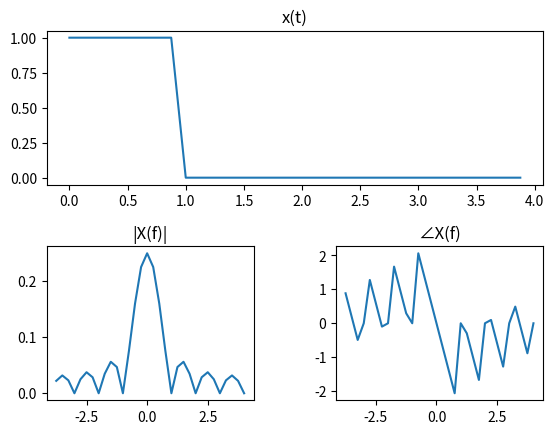

This chart was generated by the following Python code:
import matplotlib.pyplot as plt
import numpy as np
import math

N = 2**5 # number of samples
tp = 4 # sampling duration

def signal(t):
    # pi = math.pi
    # sin = math.sin
    # return 5*sin(2*pi*100*t) + 3*sin(2*pi*50*t) + 20*sin(2*pi*80*t)
    return 1 if t < 1 else 0

def fft(f):
    Ni = len(f)
    Mi = int(Ni / 2)
    if Mi <= 2:
       return [f[0] + f[1] + f[2] + f[3], 
               f[0] - 1j*f[1] - f[2] + 1j*f[3],
               f[0] - f[1] + f[2] - f[3],
               f[0] + 1j*f[1] - f[2] - 1j*f[3]]
    
    wn = math.cos(2*math.pi/Ni) - 1j*math.sin(2*math.pi/Ni)
    fe = [f[i] for i in range(Ni) if i % 2 == 0]
    fo = [f[i] for i in range(Ni) if i % 2 == 1]
    Fe = fft(fe)
    Fo = fft(fo)
    return [np.around(Fe[i] + (wn**i)*Fo[i], decimals=10) for i in range(Mi)] + [np.around(Fe[i] - (wn**i)*Fo[i], decimals=10) for i in range(Mi)]
    
x = [round(signal(i*tp/N), 10) for i in range(N)] # input sequence
_X = fft(x) # discrete Fourier transform
X = [round(Xi/N, 10) for Xi in _X] # frequency spectrum
X_amp = [np.absolute(Xi) for Xi in X] # amplitude spectrum
X_phase = [np.angle(Xi if Xi else 0+0j) for Xi in X] # phase spectrum

M = int(N/2)
ti = [i*tp/N for i in range(N)]
fi = [(i -M + 1)/tp for i in range(N)]
X_amp = X_amp[M+1:] + X_amp[:M+1]
X_phase = X_phase[M+1:] + X_phase[:M+1]

plt.subplots_adjust(wspace=0.4, hspace=0.4)

plt.subplot(211)
plt.plot(ti, x)
plt.title('x(t)')

plt.subplot(223)
plt.plot(fi, X_amp)
plt.title('|X(f)|')

plt.subplot(224)
plt.plot(fi, X_phase)
plt.title('∠X(f)')

plt.show()
